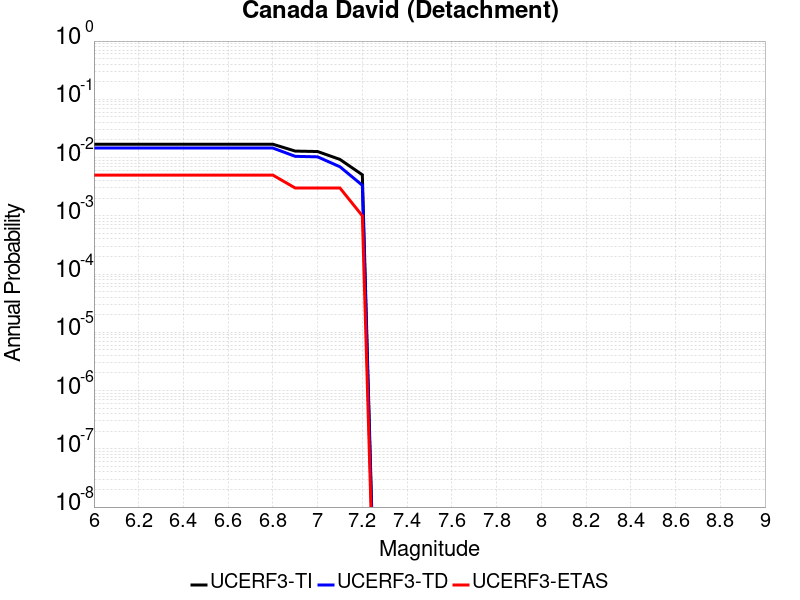

The data file committed next to this chart (first rows):
Magnitude, UCERF3-TI Prob, UCERF3-TD Prob, UCERF3-ETAS Prob
6.0, 0.01694, 0.01456, 0.005
6.1, 0.01694, 0.01456, 0.005
6.2, 0.01694, 0.01456, 0.005
6.3, 0.01694, 0.01456, 0.005
6.4, 0.01694, 0.01456, 0.005
6.5, 0.01694, 0.01456, 0.005
6.6, 0.01694, 0.01456, 0.005
6.7, 0.01694, 0.01456, 0.005
6.8, 0.01694, 0.01456, 0.005
6.9, 0.01292, 0.0105, 0.003
7.0, 0.01269, 0.01029, 0.003
7.1, 0.00929, 0.006944, 0.003
7.2, 0.005061, 0.003341, 0.001
